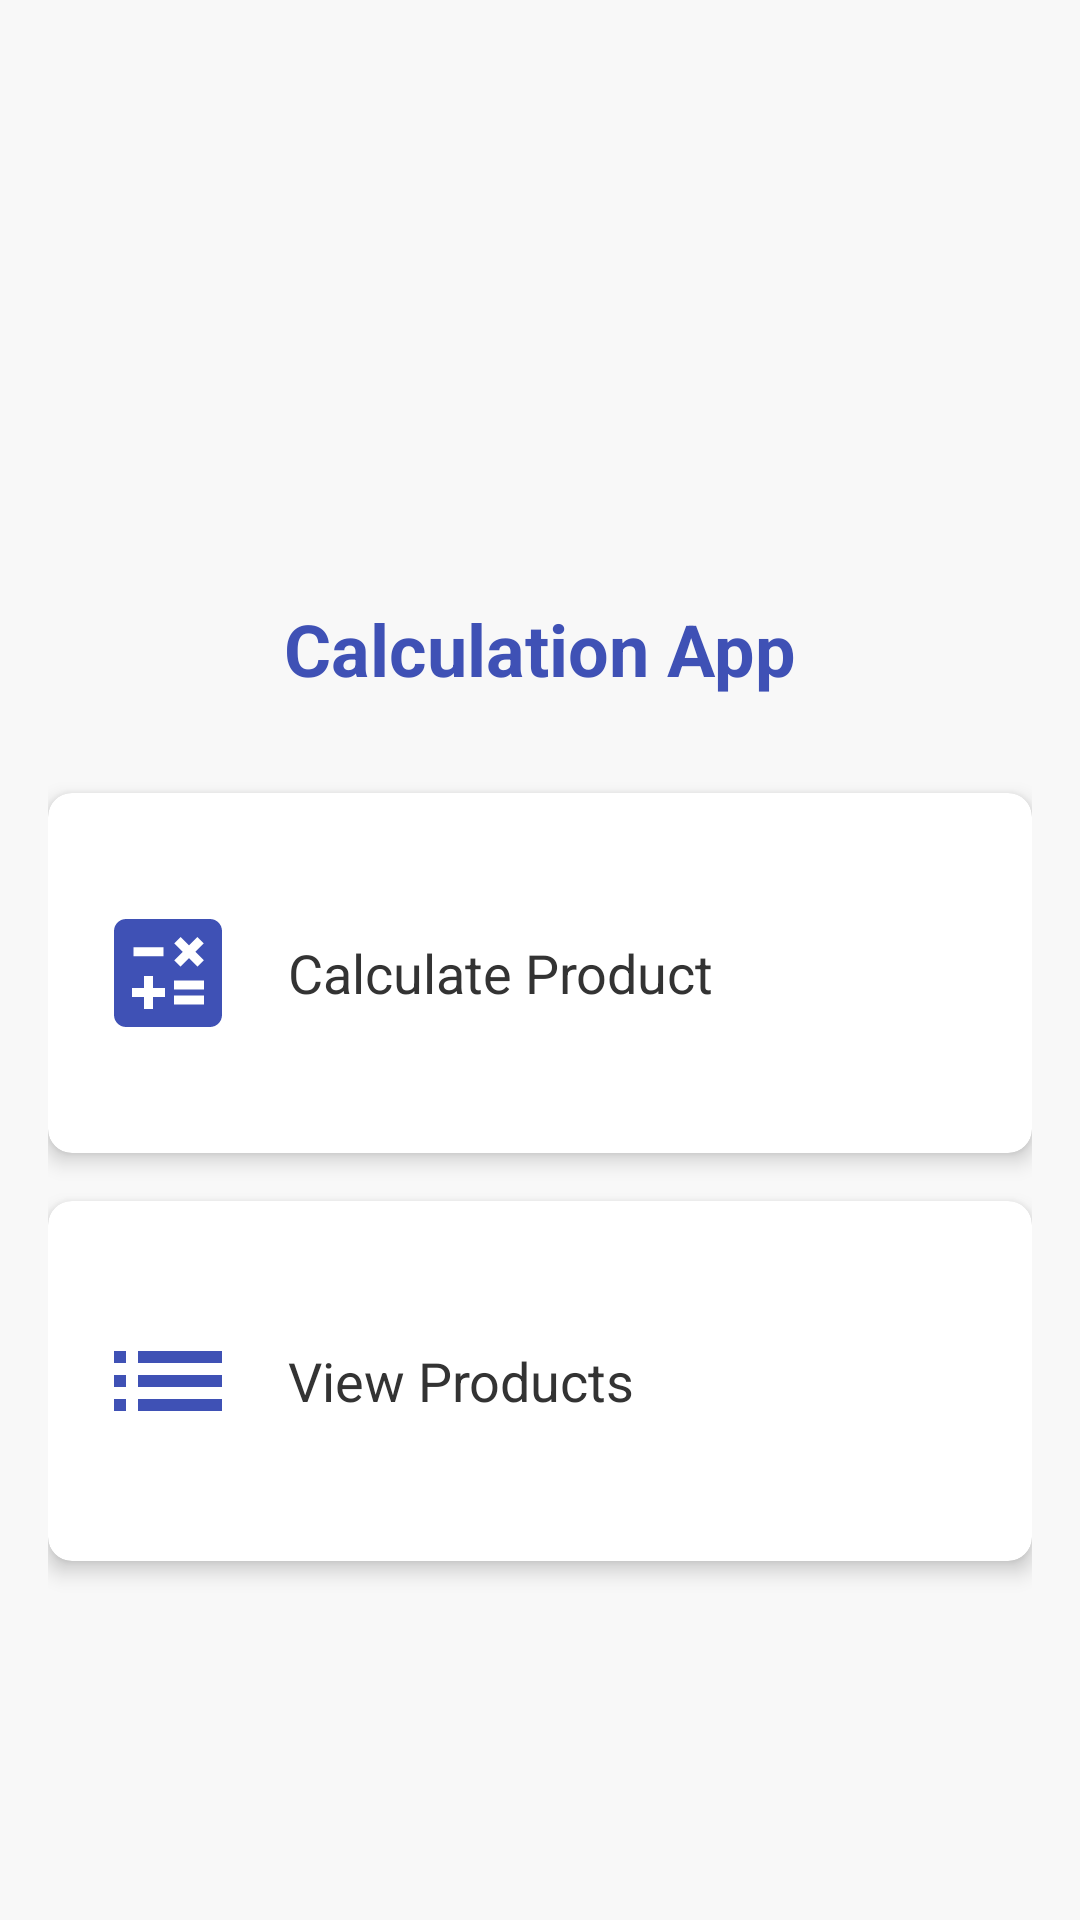

Produce the Android XML layout that renders to this screen, including the resource entries it uses.
<!-- AndroidManifest.xml: application theme Theme.CalculationApp -->
<!-- res/layout/activity_main.xml -->
<?xml version="1.0" encoding="utf-8"?>
<androidx.constraintlayout.widget.ConstraintLayout
    xmlns:android="http://schemas.android.com/apk/res/android"
    xmlns:app="http://schemas.android.com/apk/res-auto"
    android:layout_width="match_parent"
    android:layout_height="match_parent"
    android:background="@color/colorBackground"
    android:padding="16dp">

    <ImageView
        android:id="@+id/logoImageView"
        android:layout_width="120dp"
        android:layout_height="120dp"
        android:src="@drawable/ic_logo"
        app:layout_constraintTop_toTopOf="parent"
        app:layout_constraintStart_toStartOf="parent"
        app:layout_constraintEnd_toEndOf="parent"
        android:layout_marginTop="48dp"/>

    <TextView
        android:id="@+id/titleTextView"
        android:layout_width="wrap_content"
        android:layout_height="wrap_content"
        android:text="@string/app_name"
        android:textSize="24sp"
        android:textColor="@color/colorPrimary"
        android:textStyle="bold"
        app:layout_constraintTop_toBottomOf="@id/logoImageView"
        app:layout_constraintStart_toStartOf="parent"
        app:layout_constraintEnd_toEndOf="parent"
        android:layout_marginTop="16dp"/>

    <androidx.cardview.widget.CardView
        android:id="@+id/calculateCard"
        android:layout_width="0dp"
        android:layout_height="120dp"
        app:layout_constraintTop_toBottomOf="@id/titleTextView"
        app:layout_constraintStart_toStartOf="parent"
        app:layout_constraintEnd_toEndOf="parent"
        android:layout_marginTop="32dp"
        app:cardCornerRadius="8dp"
        app:cardElevation="4dp">

        <LinearLayout
            android:layout_width="match_parent"
            android:layout_height="match_parent"
            android:orientation="horizontal"
            android:gravity="center_vertical"
            android:padding="16dp">

            <ImageView
                android:layout_width="48dp"
                android:layout_height="48dp"
                android:src="@drawable/ic_calculate"/>

            <TextView
                android:layout_width="wrap_content"
                android:layout_height="wrap_content"
                android:text="@string/calculate_product"
                android:textSize="18sp"
                android:textColor="@color/colorText"
                android:layout_marginStart="16dp"/>
        </LinearLayout>

    </androidx.cardview.widget.CardView>

    <androidx.cardview.widget.CardView
        android:id="@+id/viewProductsCard"
        android:layout_width="0dp"
        android:layout_height="120dp"
        app:layout_constraintTop_toBottomOf="@id/calculateCard"
        app:layout_constraintStart_toStartOf="parent"
        app:layout_constraintEnd_toEndOf="parent"
        android:layout_marginTop="16dp"
        app:cardCornerRadius="8dp"
        app:cardElevation="4dp">

        <LinearLayout
            android:layout_width="match_parent"
            android:layout_height="match_parent"
            android:orientation="horizontal"
            android:gravity="center_vertical"
            android:padding="16dp">

            <ImageView
                android:layout_width="48dp"
                android:layout_height="48dp"
                android:src="@drawable/ic_list"/>

            <TextView
                android:layout_width="wrap_content"
                android:layout_height="wrap_content"
                android:text="@string/view_products"
                android:textSize="18sp"
                android:textColor="@color/colorText"
                android:layout_marginStart="16dp"/>
        </LinearLayout>

    </androidx.cardview.widget.CardView>

</androidx.constraintlayout.widget.ConstraintLayout>
<!-- resources referenced by this layout -->
<resources>
  <color name="colorBackground">#F8F8F8</color>
  <color name="colorPrimary">#3F51B5</color>
  <color name="colorText">#333333</color>
  <!-- drawable ic_calculate (drawable) -->
  <vector xmlns:android="http://schemas.android.com/apk/res/android"
      android:width="24dp"
      android:height="24dp"
      android:viewportWidth="24"
      android:viewportHeight="24">
      <path
          android:fillColor="@color/colorPrimary"
          android:pathData="M19,3H5C3.9,3 3,3.9 3,5v14c0,1.1 0.9,2 2,2h14c1.1,0 2,-0.9 2,-2V5C21,3.9 20.1,3 19,3zM13.03,7.06L14.09,6l1.41,1.41L16.91,6l1.06,1.06l-1.41,1.41l1.41,1.41l-1.06,1.06L15.5,9.54l-1.41,1.41l-1.06,-1.06l1.41,-1.41L13.03,7.06zM6.25,7.72h5v1.5h-5V7.72zM11.5,16h-2v2H8v-2H6v-1.5h2v-2h1.5v2h2V16zM18,17.25h-5v-1.5h5V17.25zM18,14.75h-5v-1.5h5V14.75z"/>
  </vector>
  <!-- drawable ic_list (drawable) -->
  <vector xmlns:android="http://schemas.android.com/apk/res/android"
      android:width="24dp"
      android:height="24dp"
      android:viewportWidth="24"
      android:viewportHeight="24">
      <path
          android:fillColor="@color/colorPrimary"
          android:pathData="M3,13h2v-2H3v2zm0,4h2v-2H3v2zm0,-8h2V7H3v2zm4,4h14v-2H7v2zm0,4h14v-2H7v2zM7,7v2h14V7H7z"/>
  </vector>
  <string name="app_name">Calculation App</string>
  <string name="calculate_product">Calculate Product</string>
  <string name="view_products">View Products</string>
  <style name="Theme.CalculationApp" parent="Theme.MaterialComponents.Light.NoActionBar">
          
          <item name="colorPrimary">@color/colorPrimary</item>
          <item name="colorPrimaryVariant">@color/colorPrimaryDark</item>
          <item name="colorOnPrimary">@color/colorBackground</item>
          
          <item name="colorSecondary">@color/colorAccent</item>
          <item name="colorSecondaryVariant">@color/colorAccent</item>
          <item name="colorOnSecondary">@color/colorBackground</item>
          
          <item name="android:statusBarColor">?attr/colorPrimaryVariant</item>
          
          <item name="android:windowBackground">@color/colorBackground</item>
          <item name="android:textColorPrimary">@color/colorText</item>
          <item name="android:textColorSecondary">@color/colorTextLight</item>
      </style>
  <color name="colorPrimaryDark">#303F9F</color>
  <color name="colorAccent">#FF4081</color>
  <color name="colorTextLight">#757575</color>
</resources>
